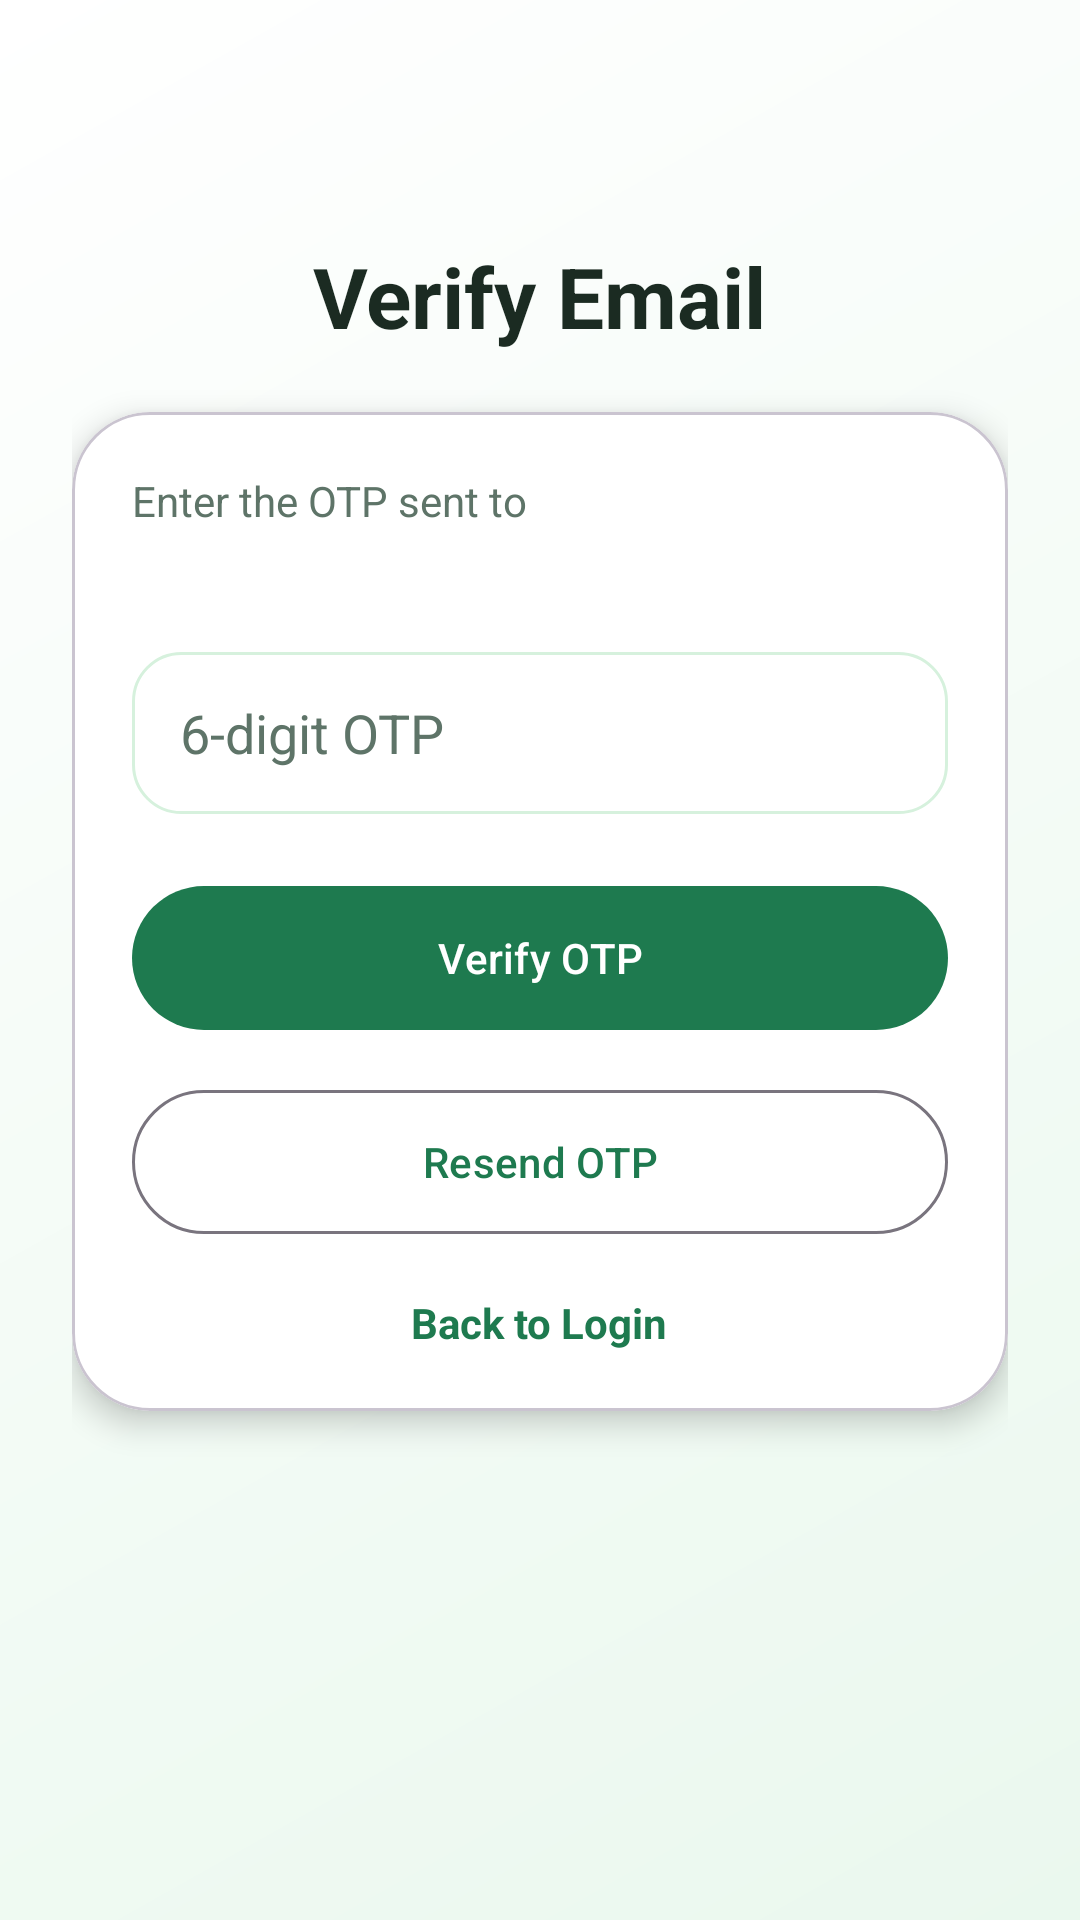

Produce the Android XML layout that renders to this screen, including the resource entries it uses.
<!-- AndroidManifest.xml: application theme Theme.RecyclingRewardsApp -->
<!-- res/layout/activity_verify_email.xml -->
<?xml version="1.0" encoding="utf-8"?>
<ScrollView xmlns:android="http://schemas.android.com/apk/res/android"
    xmlns:app="http://schemas.android.com/apk/res-auto"
    android:layout_width="match_parent"
    android:layout_height="match_parent"
    android:background="@drawable/bg_gradient"
    android:fillViewport="true">

    <androidx.constraintlayout.widget.ConstraintLayout
        android:layout_width="match_parent"
        android:layout_height="wrap_content"
        android:padding="24dp">

        <TextView
            android:id="@+id/verifyTitle"
            android:layout_width="wrap_content"
            android:layout_height="wrap_content"
            android:layout_marginTop="56dp"
            android:text="Verify Email"
            android:textColor="@color/text_primary"
            android:textSize="28sp"
            android:textStyle="bold"
            app:layout_constraintEnd_toEndOf="parent"
            app:layout_constraintStart_toStartOf="parent"
            app:layout_constraintTop_toTopOf="parent" />

        <com.google.android.material.card.MaterialCardView
            android:id="@+id/verifyCard"
            android:layout_width="0dp"
            android:layout_height="wrap_content"
            android:layout_marginTop="20dp"
            app:cardBackgroundColor="@color/white"
            app:cardCornerRadius="26dp"
            app:cardElevation="6dp"
            app:layout_constraintEnd_toEndOf="parent"
            app:layout_constraintStart_toStartOf="parent"
            app:layout_constraintTop_toBottomOf="@id/verifyTitle">

            <LinearLayout
                android:layout_width="match_parent"
                android:layout_height="wrap_content"
                android:orientation="vertical"
                android:padding="20dp">

                <TextView
                    android:layout_width="match_parent"
                    android:layout_height="wrap_content"
                    android:text="Enter the OTP sent to"
                    android:textColor="@color/text_secondary" />

                <TextView
                    android:id="@+id/verifyEmailLabel"
                    android:layout_width="match_parent"
                    android:layout_height="wrap_content"
                    android:layout_marginTop="4dp"
                    android:textColor="@color/text_primary"
                    android:textStyle="bold" />

                <EditText
                    android:id="@+id/otpInput"
                    android:layout_width="match_parent"
                    android:layout_height="54dp"
                    android:layout_marginTop="18dp"
                    android:background="@drawable/bg_input"
                    android:hint="6-digit OTP"
                    android:inputType="number"
                    android:maxLength="6"
                    android:paddingHorizontal="16dp"
                    android:textColor="@color/text_primary"
                    android:textColorHint="@color/text_secondary" />

                <com.google.android.material.button.MaterialButton
                    android:id="@+id/verifyButton"
                    android:layout_width="match_parent"
                    android:layout_height="56dp"
                    android:layout_marginTop="20dp"
                    android:text="Verify OTP"
                    android:textAllCaps="false"
                    app:backgroundTint="@color/green_primary"
                    app:cornerRadius="28dp" />

                <com.google.android.material.button.MaterialButton
                    android:id="@+id/resendOtpButton"
                    style="@style/Widget.Material3.Button.OutlinedButton"
                    android:layout_width="match_parent"
                    android:layout_height="56dp"
                    android:layout_marginTop="12dp"
                    android:text="Resend OTP"
                    android:textAllCaps="false"
                    app:cornerRadius="28dp" />

                <TextView
                    android:id="@+id/backToLoginCta"
                    android:layout_width="wrap_content"
                    android:layout_height="wrap_content"
                    android:layout_gravity="center"
                    android:layout_marginTop="16dp"
                    android:text="Back to Login"
                    android:textColor="@color/green_primary"
                    android:textStyle="bold" />
            </LinearLayout>
        </com.google.android.material.card.MaterialCardView>

    </androidx.constraintlayout.widget.ConstraintLayout>
</ScrollView>
<!-- resources referenced by this layout -->
<resources>
  <color name="green_primary">#1E7A4F</color>
  <color name="text_primary">#1B2B22</color>
  <color name="text_secondary">#5E7468</color>
  <color name="white">#FFFFFF</color>
  <!-- drawable bg_gradient (drawable) -->
  <shape xmlns:android="http://schemas.android.com/apk/res/android" android:shape="rectangle">
      <gradient
          android:angle="135"
          android:startColor="@color/green_soft"
          android:endColor="@color/white" />
  </shape>
  <!-- drawable bg_input (drawable) -->
  <shape xmlns:android="http://schemas.android.com/apk/res/android" android:shape="rectangle">
      <solid android:color="@color/white" />
      <corners android:radius="16dp" />
      <stroke
          android:width="1dp"
          android:color="@color/eco_green_100" />
  </shape>
  <style name="Theme.RecyclingRewardsApp" parent="Theme.Material3.Light.NoActionBar">
          <item name="colorPrimary">@color/green_primary</item>
          <item name="colorOnPrimary">@color/white</item>
          <item name="colorSecondary">@color/green_accent</item>
          <item name="android:statusBarColor">@android:color/transparent</item>
          <item name="android:windowLightStatusBar">true</item>
          <item name="android:navigationBarColor">@color/surface</item>
          <item name="android:windowBackground">@color/surface</item>
      </style>
  <color name="green_soft">#EAF8EE</color>
  <color name="eco_green_100">#D6F1DD</color>
  <color name="green_accent">#60BF7A</color>
  <color name="surface">#F8FCF9</color>
</resources>
